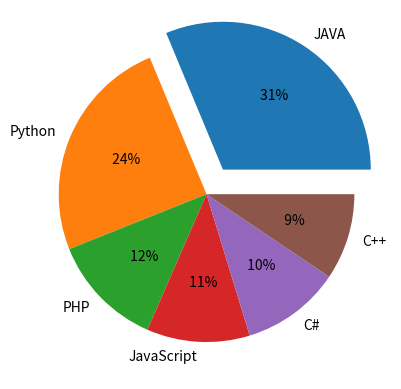

Generate this figure with matplotlib:
# -*- coding: utf-8 -*-
"""
Created on Thu Aug 20 13:13:16 2020

[redacted]
"""

import matplotlib.pyplot as pl
a=[22.2,17.6,8.8,8,7.7,6.7]
b=['JAVA','Python','PHP','JavaScript','C#','C++']
e=[0.2,0,0,0,0,0]
pl.pie(a,labels=b,explode=e,autopct="%3d%%")
pl.show()